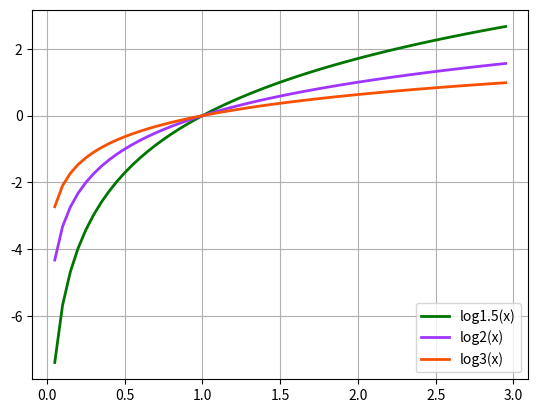

Source code (Python):
import math
import matplotlib.pyplot as plt
import numpy as np

x = np.arange(0.05, 3, 0.05)
y1 = [math.log(a, 1.5) for a in x]
plt.plot(x, y1, linewidth=2, color='#007500', label='log1.5(x)')
y2 = [math.log(a, 2) for a in x]
plt.plot(x, y2, linewidth=2, color='#9F35FF', label='log2(x)')
y3 = [math.log(a, 3) for a in x]
plt.plot(x, y3, linewidth=2, color='#F75000', label='log3(x)')
plt.legend(loc='lower right')
plt.grid(True)
plt.show()